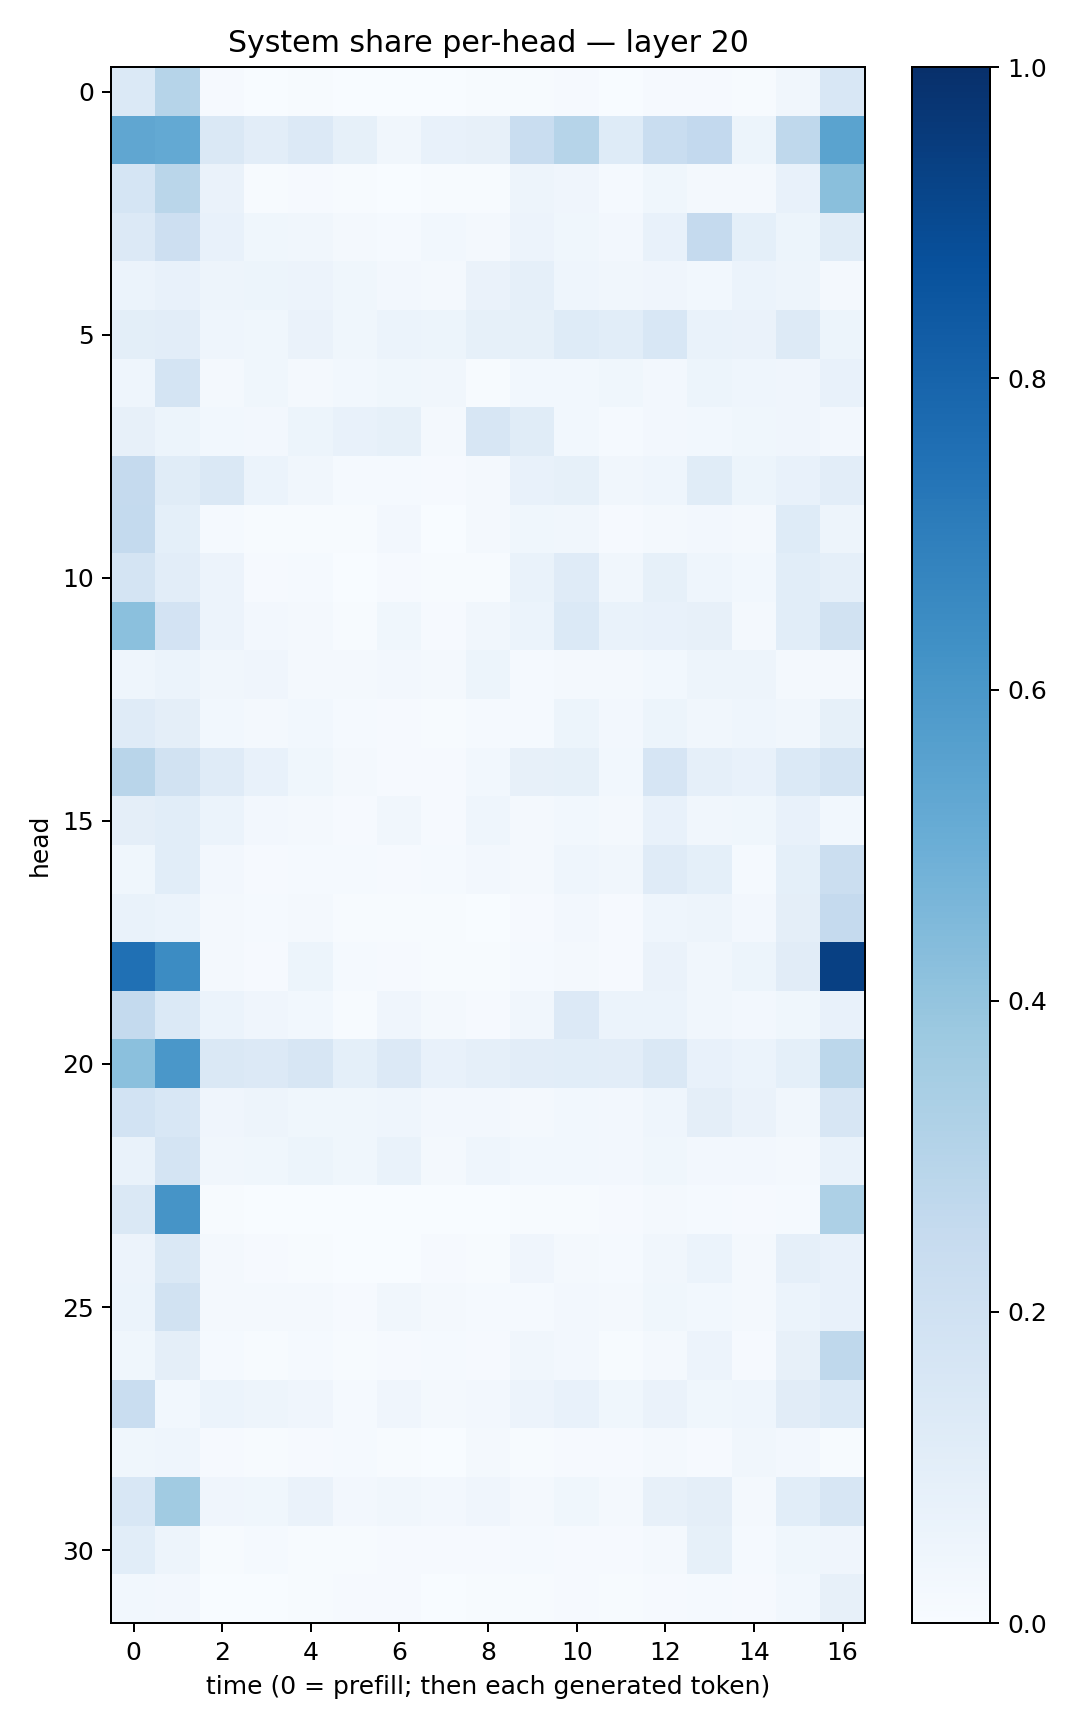

The data file committed next to this chart (first rows):
0.13901046, 0.2981078, 0.011310418, 0.0011778405, 0.0042933025, 0.0030768747, 0.0027643824, 0.002624636, 0.0060916822, 0.005201592, 0.007897669, 0.0021254933, 0.009519332, 0.0082215965, 0.0042524864, 0.034025066, 0.15259376
0.5343, 0.5227, 0.145, 0.1034, 0.1355, 0.08475, 0.03261, 0.07338, 0.08096, 0.2307, 0.2988, 0.1219, 0.2338, 0.2595, 0.05422, 0.2726, 0.5507
0.1682, 0.2879, 0.06515, 0.007677, 0.01033, 0.004954, 0.00216, 0.004576, 0.007293, 0.04753, 0.04042, 0.01533, 0.03531, 0.0209, 0.01979, 0.07214, 0.4235
0.1359, 0.2138, 0.07782, 0.03615, 0.03405, 0.01607, 0.01218, 0.02887, 0.01568, 0.05637, 0.03677, 0.02385, 0.07367, 0.2536, 0.09299, 0.05378, 0.1166
0.06131, 0.07408, 0.04872, 0.05179, 0.05687, 0.03905, 0.02653, 0.02055, 0.06489, 0.08757, 0.04648, 0.03307, 0.04077, 0.0312, 0.0623, 0.05048, 0.02119
0.099, 0.1033, 0.0439, 0.03528, 0.06258, 0.03709, 0.06086, 0.05147, 0.08588, 0.08505, 0.1244, 0.1091, 0.1525, 0.06939, 0.06435, 0.1259, 0.0511
0.04634, 0.1785, 0.0232, 0.03724, 0.02276, 0.02773, 0.03652, 0.03156, 0.00504, 0.0285, 0.02768, 0.03798, 0.02636, 0.05376, 0.04443, 0.03933, 0.07032
0.07912, 0.05129, 0.02951, 0.02406, 0.05221, 0.07427, 0.08437, 0.02173, 0.1578, 0.1145, 0.02937, 0.01454, 0.02358, 0.02761, 0.03824, 0.03938, 0.02565
0.2506, 0.1142, 0.1467, 0.0587, 0.03333, 0.01321, 0.01506, 0.009178, 0.01615, 0.07138, 0.085, 0.03468, 0.04595, 0.1165, 0.05116, 0.07789, 0.102
0.2556, 0.09262, 0.01187, 0.007169, 0.00526, 0.007426, 0.02417, 0.0039, 0.02073, 0.03703, 0.03193, 0.008327, 0.02129, 0.02377, 0.0209, 0.1249, 0.04718
0.1733, 0.104, 0.05524, 0.00909, 0.01257, 0.003004, 0.009821, 0.005882, 0.007566, 0.06872, 0.1194, 0.03151, 0.08524, 0.04423, 0.03103, 0.1066, 0.08941
0.4203, 0.1829, 0.05626, 0.02464, 0.01879, 0.006185, 0.03605, 0.01095, 0.03325, 0.06041, 0.1371, 0.06902, 0.07102, 0.08095, 0.02222, 0.1091, 0.1936
0.04628, 0.06214, 0.03176, 0.03994, 0.01664, 0.02324, 0.02626, 0.01905, 0.05104, 0.01326, 0.0217, 0.0197, 0.02937, 0.04792, 0.04697, 0.02094, 0.0166
0.1189, 0.0958, 0.02996, 0.0157, 0.02799, 0.01527, 0.01064, 0.006215, 0.01438, 0.01537, 0.05085, 0.02397, 0.05197, 0.03201, 0.04639, 0.0345, 0.08396
0.2928, 0.1934, 0.119, 0.07223, 0.03868, 0.02318, 0.01021, 0.01161, 0.02801, 0.08189, 0.08516, 0.03103, 0.1672, 0.08695, 0.07422, 0.1391, 0.1765
0.09686, 0.1063, 0.06184, 0.026, 0.01683, 0.00818, 0.0351, 0.01097, 0.0466, 0.02202, 0.02829, 0.01769, 0.07272, 0.03419, 0.03673, 0.07275, 0.02758
0.03619, 0.1071, 0.0246, 0.01146, 0.01478, 0.01186, 0.009863, 0.01371, 0.02683, 0.0206, 0.04348, 0.03433, 0.1194, 0.09128, 0.0138, 0.09102, 0.2258
0.06676, 0.06088, 0.01889, 0.01239, 0.01597, 0.006668, 0.006984, 0.005072, 0.00364, 0.01134, 0.02397, 0.008122, 0.04608, 0.04751, 0.02352, 0.09441, 0.2539
0.7514, 0.6471, 0.01781, 0.01037, 0.05232, 0.01515, 0.009566, 0.006442, 0.006713, 0.01266, 0.02306, 0.008228, 0.06612, 0.03494, 0.0518, 0.112, 0.9361
0.2545, 0.138, 0.0612, 0.03967, 0.02829, 0.007132, 0.0428, 0.01903, 0.008957, 0.03369, 0.1338, 0.06244, 0.0601, 0.03149, 0.02521, 0.03734, 0.07402
0.4186, 0.6013, 0.1439, 0.1329, 0.158, 0.09166, 0.1367, 0.07498, 0.08664, 0.1027, 0.1058, 0.1035, 0.1407, 0.07371, 0.06131, 0.09121, 0.2804
0.1875, 0.1533, 0.0424, 0.05041, 0.03866, 0.03706, 0.04661, 0.02628, 0.02562, 0.02301, 0.02854, 0.02501, 0.04507, 0.09386, 0.06522, 0.03262, 0.159
0.06965, 0.177, 0.0349, 0.03794, 0.05276, 0.03525, 0.06905, 0.02136, 0.0439, 0.0305, 0.02956, 0.02578, 0.03721, 0.02354, 0.02639, 0.02275, 0.06724
0.1448, 0.6122, 0.007619, 0.003666, 0.003551, 0.003515, 0.002485, 0.00228, 0.003599, 0.004535, 0.005745, 0.008619, 0.02012, 0.014, 0.00862, 0.01285, 0.3269
0.05642, 0.1483, 0.01863, 0.00822, 0.005575, 0.00362, 0.001933, 0.0085, 0.005538, 0.04193, 0.02072, 0.01255, 0.03406, 0.06111, 0.01762, 0.08689, 0.0726
0.0612, 0.1943, 0.02244, 0.01832, 0.01688, 0.007882, 0.03365, 0.01626, 0.0134, 0.01409, 0.0244, 0.0189, 0.03754, 0.02821, 0.02248, 0.05926, 0.07193
0.03632, 0.09493, 0.01384, 0.004975, 0.01243, 0.007377, 0.008843, 0.01198, 0.0103, 0.03154, 0.02458, 0.005483, 0.02143, 0.05688, 0.01055, 0.08091, 0.2698
0.2309, 0.02954, 0.06011, 0.04786, 0.04177, 0.0128, 0.04126, 0.02007, 0.02428, 0.05594, 0.07611, 0.03656, 0.06278, 0.03805, 0.04638, 0.1098, 0.138
0.03839, 0.04522, 0.008176, 0.006637, 0.009929, 0.01287, 0.006836, 0.003269, 0.01654, 0.006664, 0.01027, 0.01116, 0.02066, 0.01155, 0.0316, 0.02657, 0.005522
0.1538, 0.3668, 0.04058, 0.03685, 0.06569, 0.02629, 0.03449, 0.02647, 0.04121, 0.02247, 0.03685, 0.021, 0.07887, 0.09709, 0.02134, 0.1081, 0.1606
0.1085, 0.04801, 0.007025, 0.01429, 0.005189, 0.005158, 0.009138, 0.008545, 0.009383, 0.01402, 0.00898, 0.009025, 0.01891, 0.08548, 0.01339, 0.03799, 0.04278
0.0306, 0.02385, 0.001643, 0.00297, 0.006793, 0.009514, 0.01166, 0.002946, 0.004355, 0.005447, 0.01018, 0.006476, 0.009219, 0.01325, 0.01049, 0.02905, 0.07986
